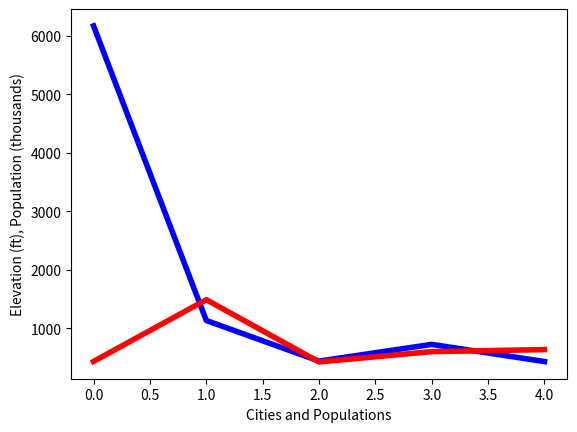

This chart was generated by the following Python code:
import matplotlib.pyplot as plt
import numpy as np

cities = ['Colorado Springs', 'Phoenix', 'Raleigh', 'Milwaukee', 'Seattle']
cities_idx = np.arange(5)
elevations = [6172, 1132, 437, 723, 429]
populations = [431, 1488, 423, 599, 634]
plt.xlabel('Cities and Populations')
plt.ylabel('Elevation (ft), Population (thousands)')
plt.plot(cities_idx, elevations, 'b-',cities_idx, populations, 'r-', linewidth=4.0)
plt.show()
